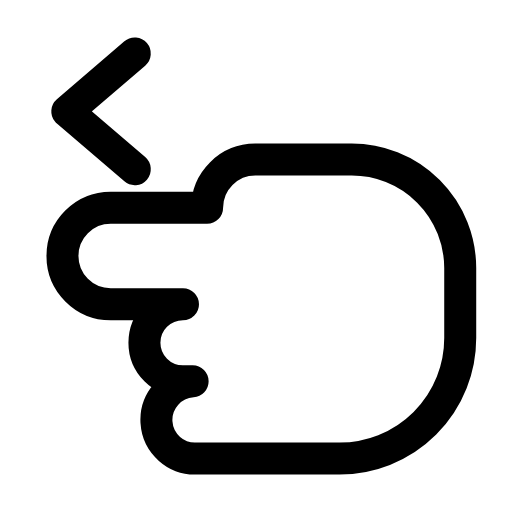
t = 0.00 s
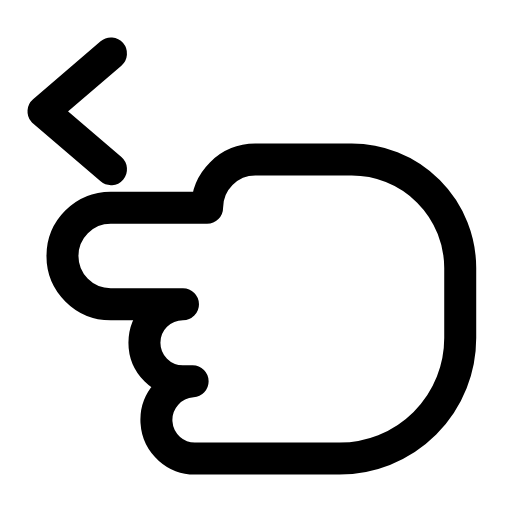
t = 0.23 s
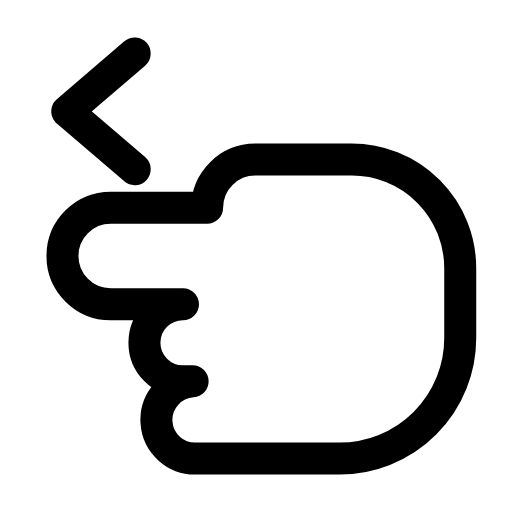
t = 0.47 s
t = 0.68 s: frame unchanged from t = 0.00 s, image omitted
t = 0.92 s: frame unchanged from t = 0.00 s, image omitted
t = 1.17 s: frame unchanged from t = 0.00 s, image omitted

The animated SVG that drew these frames (rendered in a browser with its animation timeline set to each time). Animation: 1 SMIL element (animateTransform=1); one cycle of 1.40 s, repeats indefinitely.

<svg xmlns="http://www.w3.org/2000/svg" width="24" height="24" viewBox="0 0 24 24" fill="none"><g transform="translate(-1.592 -0.43) scale(1.13)"><g><animateTransform attributeName="transform" type="translate" values="0 0;0 0;-1.2 0;0 0;0 0;0 0;0 0;-1.2 0;0 0;0 0;0 0" keyTimes="0;0.135;0.2475;0.36;0.45;0.6;0.66;0.735;0.81;0.9;1" dur="1.4s" repeatCount="indefinite" calcMode="spline" keySplines="0.16 1 0.3 1;0.16 1 0.3 1;0.16 1 0.3 1;0.16 1 0.3 1;0.16 1 0.3 1;0.16 1 0.3 1;0.16 1 0.3 1;0.16 1 0.3 1;0.16 1 0.3 1;0.16 1 0.3 1"/><path stroke="currentColor" stroke-width="1.327" stroke-linecap="round" stroke-linejoin="round" fill="none" d="M7 2.6L4.2 5L7 7.4"></path></g><path stroke="currentColor" stroke-width="1.327" stroke-linecap="round" stroke-linejoin="round" fill="none" d="M14 9L18 9A2 2 0 0 1 18 13L15 13A1.6 1.6 0 0 1 15 16.2L14.6 16.2A1.6 1.6 0 0 1 14.4 19.4L8.5 19.4A5 5 0 0 1 3.5 14.4L3.5 11.5A4.5 4.5 0 0 1 8 7L12 7A2 2 0 0 1 14 9Z" transform="translate(24 0) scale(-1 1)"></path></g></svg>
